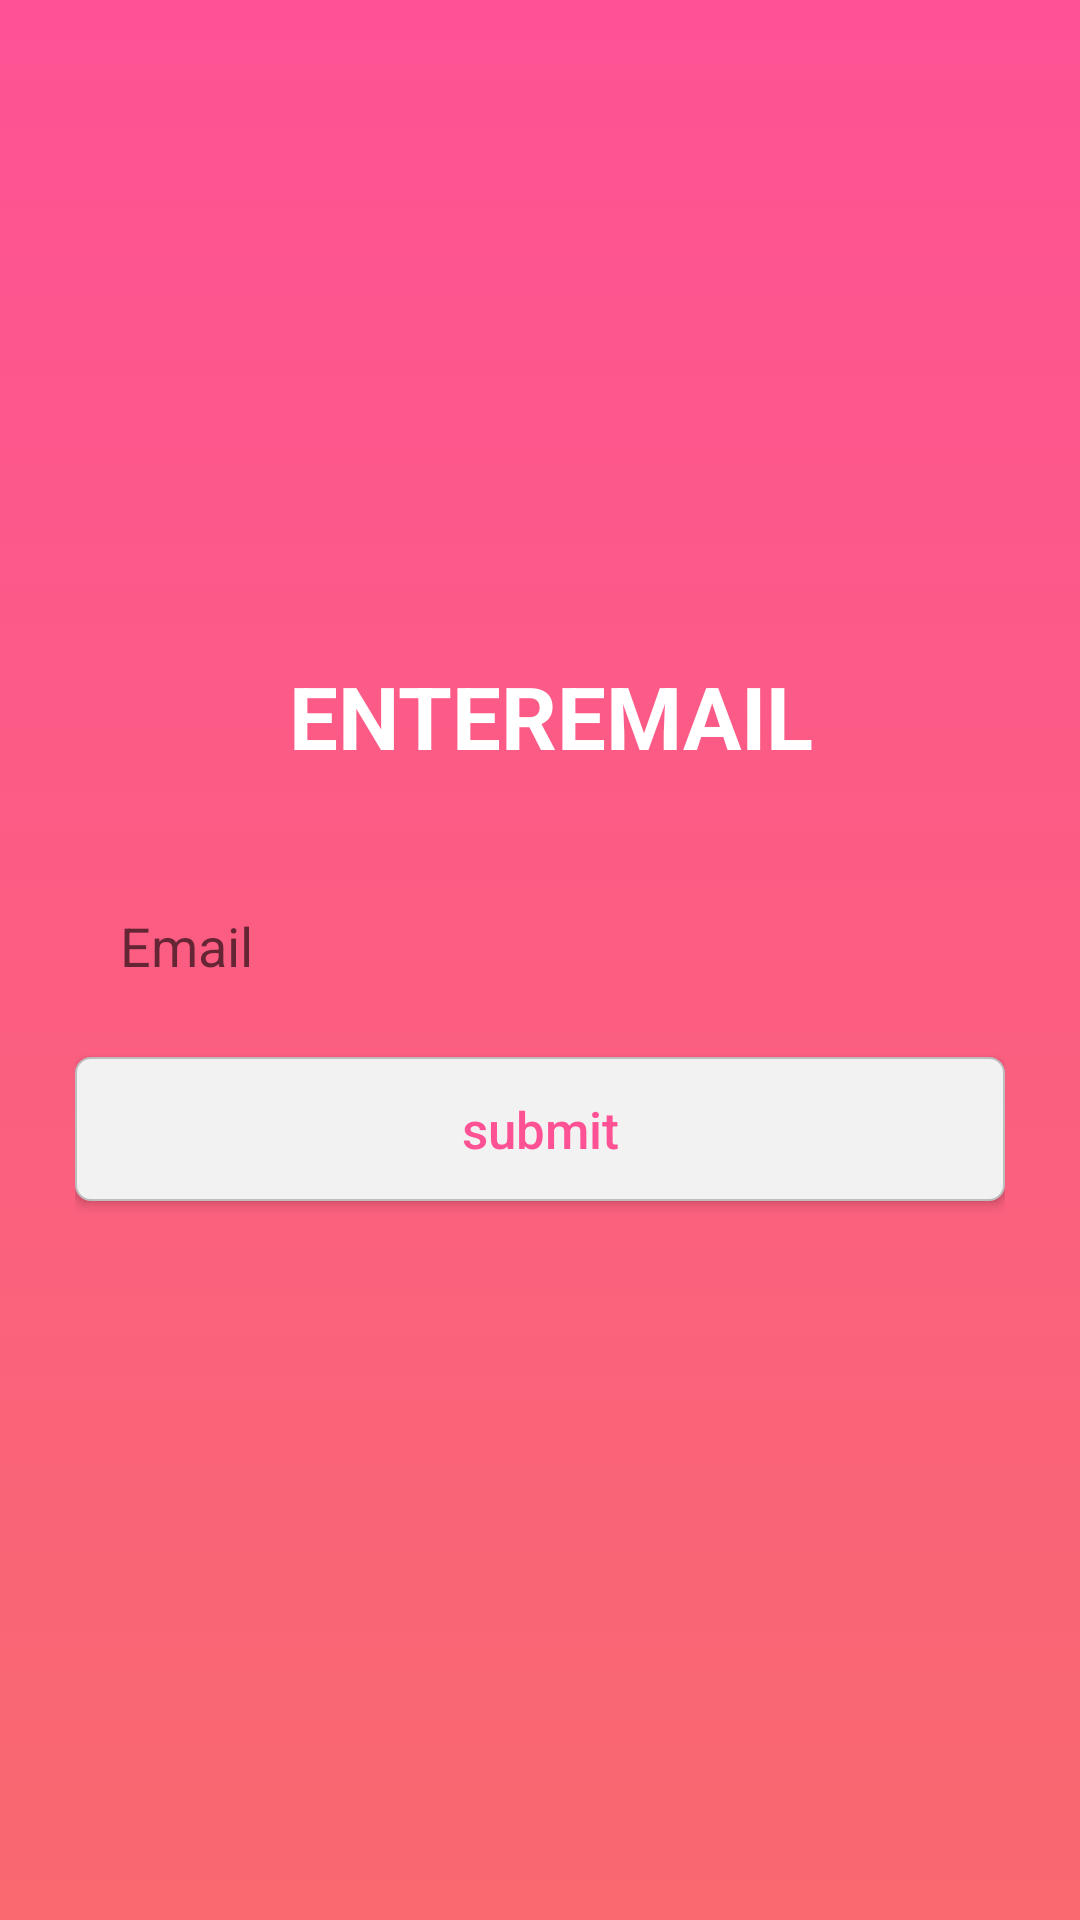

Produce the Android XML layout that renders to this screen, including the resource entries it uses.
<!-- AndroidManifest.xml: application theme AppTheme -->
<!-- res/layout/activity_forgot_password.xml -->
<?xml version="1.0" encoding="utf-8"?>
<RelativeLayout xmlns:android="http://schemas.android.com/apk/res/android"
    xmlns:app="http://schemas.android.com/apk/res-auto"
    xmlns:tools="http://schemas.android.com/tools"
    android:layout_width="match_parent"
    android:layout_height="match_parent"
    android:background="@drawable/bg"
    tools:context=".ForgotPassword">




    <ImageView
        android:id="@+id/back"
        android:layout_width="30dp"
        android:layout_height="30dp"
        android:layout_gravity="top"
        android:layout_marginTop="20dp"
        android:layout_marginStart="20dp"
        app:srcCompat="@drawable/ic_arrow_back_black_24dp"
        android:contentDescription="@null">

    </ImageView>



    <LinearLayout
        android:id="@+id/input_group2"
        android:layout_width="match_parent"
        android:layout_height="match_parent"
        android:orientation="vertical"
        android:layout_marginLeft="25dp"
        android:layout_marginRight="25dp"
        android:gravity="center"
        >


        <TextView
            android:id="@+id/fp"
            android:layout_width="wrap_content"
            android:layout_height="wrap_content"
            android:text="@string/Enter_Email"
            android:layout_marginStart="3.5dp"
            android:textColor="#FFFFFF"
            android:textAllCaps="true"
            android:textStyle="bold"
            android:layout_marginTop="50dp"
            android:fontFamily="sans-serif"
            android:textSize="29sp">

        </TextView>

        

        <EditText
            android:id="@+id/forgot_email"
            android:layout_width="match_parent"
            android:layout_height="wrap_content"
            android:background="@drawable/edit_text_top"
            android:hint="@string/email_hint"
            android:inputType="textEmailAddress"
            android:layout_marginTop="30dp"
            android:padding="15dp"
            android:importantForAutofill="no" />


        <Button
            android:id="@+id/submit"
            android:layout_width="match_parent"
            android:layout_height="wrap_content"
            android:layout_marginTop="10dp"
            android:background="@drawable/button"
            android:foreground="?android:attr/selectableItemBackground"
            android:text="@string/forgot_btn_submit"
            android:textAllCaps="false"
            android:textColor="#FE5295"
            android:textSize="17sp" />


        <TextView
            android:id="@+id/forgot_alert"
            android:layout_width="wrap_content"
            android:layout_height="wrap_content"
            android:text=""
            android:textColor="#FFFFFF"
            android:textAllCaps="true"
            android:textStyle="bold"
            android:layout_marginTop="50dp"
            android:fontFamily="sans-serif"
            android:textSize="15sp">

        </TextView>



    </LinearLayout>







</RelativeLayout>
<!-- resources referenced by this layout -->
<resources>
  <!-- drawable bg (drawable) -->
  <?xml version="1.0" encoding="utf-8"?>
  <selector xmlns:android="http://schemas.android.com/apk/res/android">
  <item>
      <shape>
          <gradient
              android:angle="90"
              android:startColor="#F9696F"
              android:endColor="#FE5295"
              android:type="linear" />
      </shape>
  </item>
  </selector>
  <!-- drawable button (drawable) -->
  <?xml version="1.0" encoding="utf-8"?>
  <layer-list xmlns:android="http://schemas.android.com/apk/res/android">
      <item>
          <shape>
              <corners android:radius="5dp"/>
              <solid android:color="#F2F2F2" />
              <stroke android:width="0.5dp" android:color="#BEBDBD" />
          </shape>
      </item>
  </layer-list>
  <string name="Enter_Email">EnterEmail</string>
  <string name="email_hint">Email</string>
  <string name="forgot_btn_submit">submit</string>
  <style name="AppTheme" parent="Theme.AppCompat.Light.NoActionBar">
          
          <item name="colorPrimary">@color/colorPrimary</item>
          <item name="colorPrimaryDark">@color/colorPrimaryDark</item>
          <item name="colorAccent">@color/colorAccent</item>
  
      </style>
  <!-- not gathered from this repository: default colours our renderer supplied (Android Studio template values) -->
  <color name="colorPrimary">#FF6200EE</color>
  <color name="colorPrimaryDark">#FF3700B3</color>
  <color name="colorAccent">#FF03DAC5</color>
</resources>
